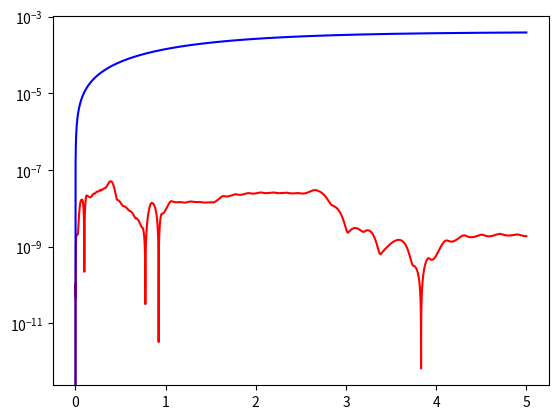

Reproduce this figure in Python.
import numpy as np
import matplotlib.pyplot as plt

def Euler(xn, yn, h, MyF):
    return yn + (h*MyF(yn,xn))

def MyFirstODE(y,x):
    return x-y

def ExactSolution(x):
    return x-1+2*np.exp(-x)

EulerSolutions=[]

NumPuntos=10000
x0=0.
xf=5.

xs = np.linspace(x0,xf,NumPuntos)
y0 = 1.0

EulerSolutions.append(y0)

for i in xs[1:]:
    CurrentSolution=Euler(i, EulerSolutions[-1], ((xf-x0)/NumPuntos), MyFirstODE)
    EulerSolutions.append(CurrentSolution)

from scipy.integrate import odeint

ys = odeint(MyFirstODE, y0, xs)
ys = np.array(ys).flatten()

y_exact=ExactSolution(xs)

#plt.plot(xs, ys, "r")
#plt.plot(xs, EulerSolutions, "b")
#plt.plot(xs, y_exact, "g--")

y1_difference = np.abs(ys - y_exact)
yE_difference = np.abs(ys - EulerSolutions)

plt.semilogy(xs, y1_difference,"r")
plt.semilogy(xs, yE_difference,"b")

plt.show()
